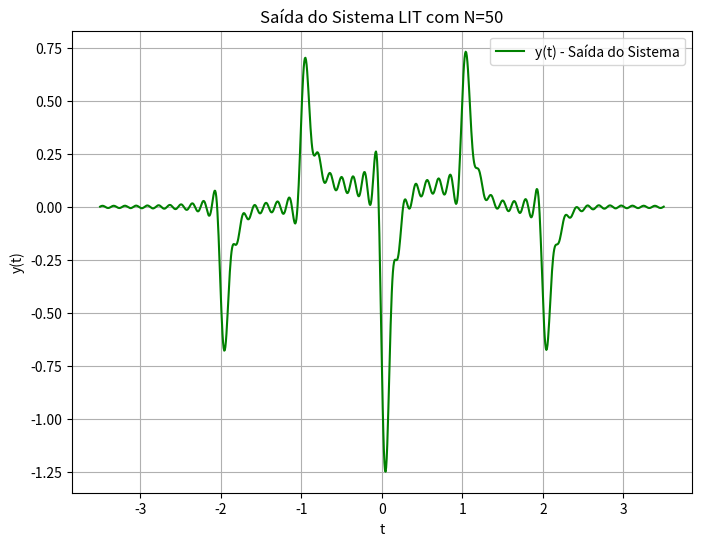

Write Python code to recreate this figure.
import numpy as np
import matplotlib.pyplot as plt

# Parâmetros do circuito
R = 100e3  # 100 kOhms
C = 1e-6   # 1 uF
omega_c = 1 / (R * C)  # Frequência de corte
T = 7
w0 = 2 * np.pi / T

# Função de transferência H(jω)
def H_jw(omega):
    if(omega!=0):
        return 1 / (1 - 1j * (omega_c / omega))
    elif(omega==0):
        return 0

# Função para calcular os coeficientes a_k da série de Fourier
def ak(k):
    w = (1j * w0 * k)
    a = np.power(np.e, w)
    b = np.power(np.e, -w)
    c = np.power(np.e, -2*w)
    d = np.power(np.e, 2*w)
    if(k!=0):
        return 1/7 * ((((a + b) - (d + c))/w) + (((-2*w) + a - b)/np.power(w, 2)))
    elif(k==0):
        return 0

# Função para calcular a saída do sistema LIT
def y_t_approx(t, N):
    y_approx = np.zeros_like(t, dtype=complex)
    for k in range(-N, N):
        a_k = ak(k)
        omega_k = k * w0
        # Resposta em frequência multiplicada pelo coeficiente a_k
        y_approx += a_k * H_jw(omega_k) * np.exp(1j * omega_k * t)
    return np.real(y_approx)  # Tomando a parte real

# Intervalo de tempo
t_vals = np.linspace(-3.5, 3.5, 1000)

# Número de harmônicos
N_max = 50

# Calcula a saída do sistema LIT para N=50
y_vals = y_t_approx(t_vals, N_max)

#Plotando a saída do sistema
plt.figure(figsize=(8, 6))
plt.plot(t_vals, y_vals, label='y(t) - Saída do Sistema', color='green')
plt.title('Saída do Sistema LIT com N=50')
plt.xlabel('t')
plt.ylabel('y(t)')
plt.grid(True)
plt.legend()
plt.savefig("ItemF.png")
